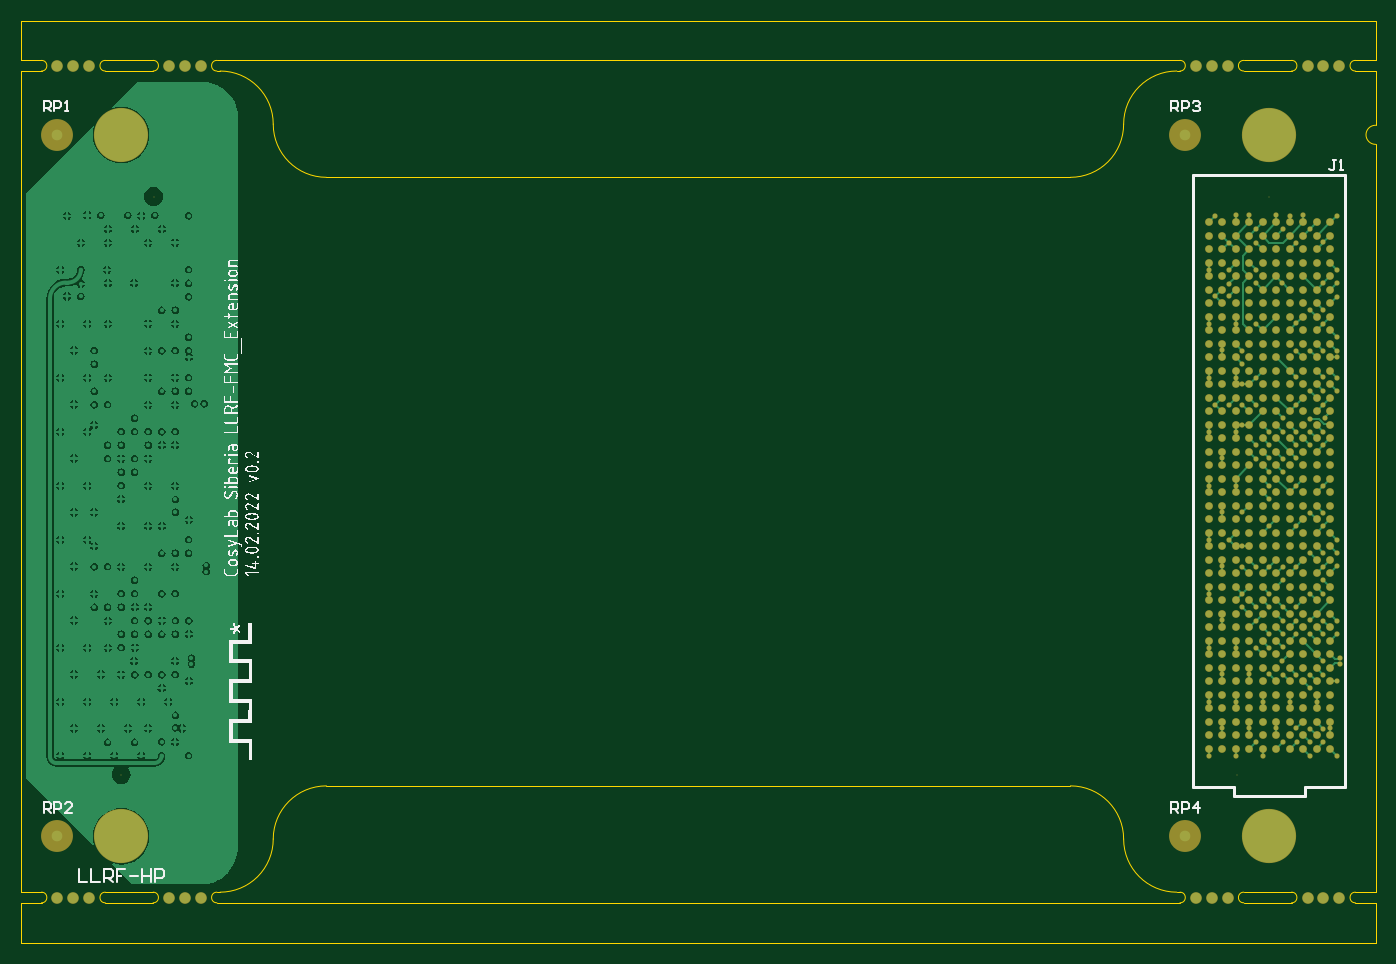
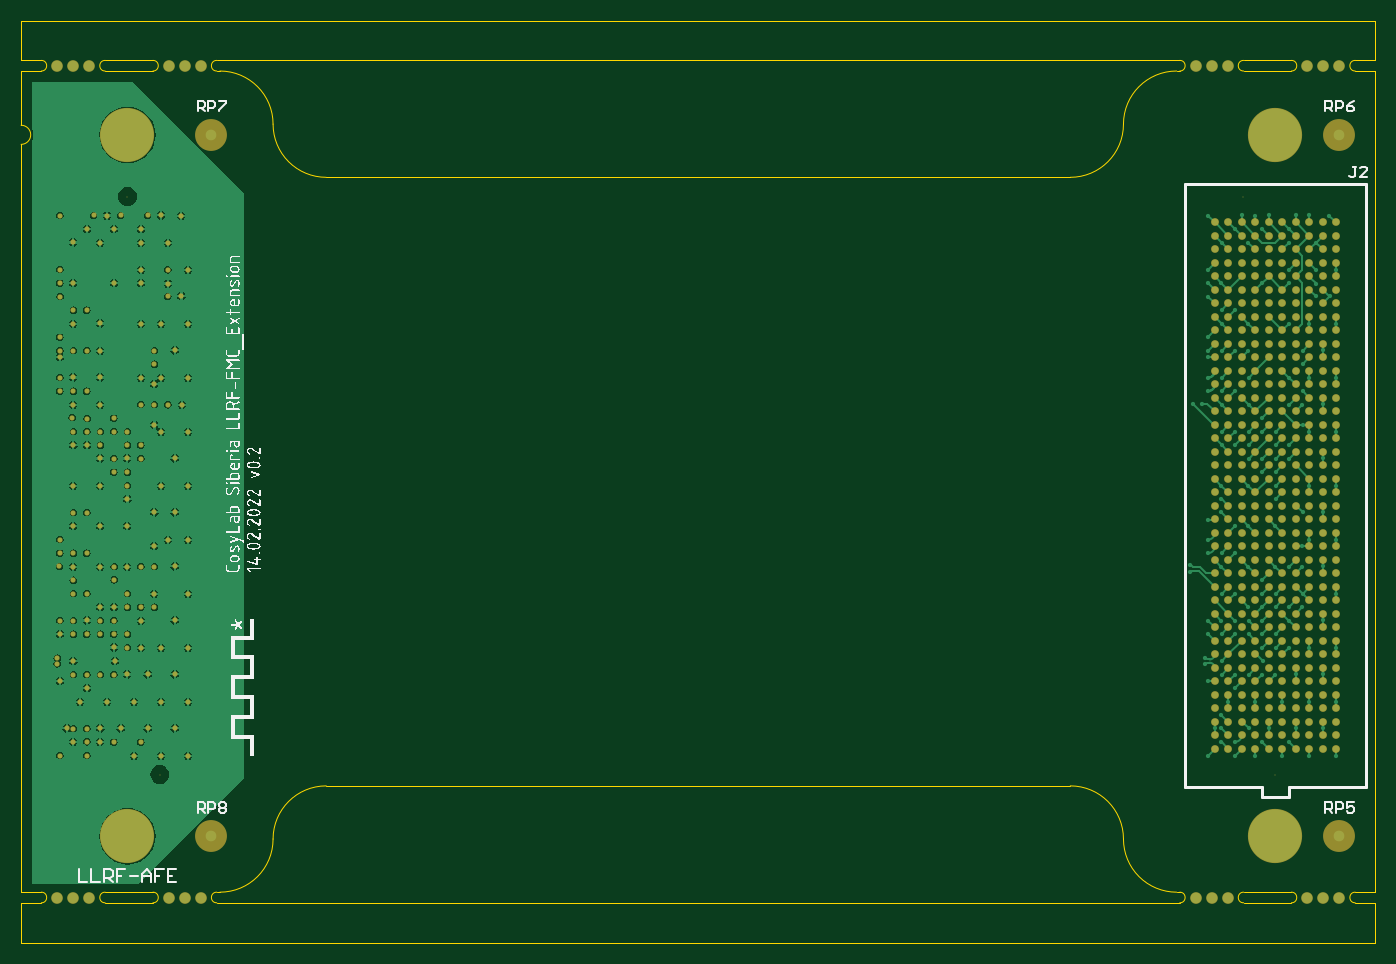
Circuit board: 7 layer files. Board 127.4 x 86.8 mm.
- bottom_copper: llrf_fmc_extension.GBL (115873 bytes)
- bottom_silk: llrf_fmc_extension.GBO (106495 bytes)
- bottom_mask: llrf_fmc_extension.GBS (13040 bytes)
- outline: llrf_fmc_extension.GM1 (3094 bytes)
- top_copper: llrf_fmc_extension.GTL (115419 bytes)
- top_silk: llrf_fmc_extension.GTO (106106 bytes)
- top_mask: llrf_fmc_extension.GTS (13031 bytes)

=== bottom_copper: llrf_fmc_extension.GBL (115873 bytes, source omitted) ===
=== bottom_silk: llrf_fmc_extension.GBO (106495 bytes, source omitted) ===
=== bottom_mask: llrf_fmc_extension.GBS (13040 bytes, source omitted) ===
=== outline: llrf_fmc_extension.GM1 ===
G04*
G04 #@! TF.GenerationSoftware,Altium Limited,Altium Designer,21.3.2 (30)*
G04*
G04 Layer_Color=16711935*
%FSAX43Y43*%
%MOMM*%
G71*
G04*
G04 #@! TF.SameCoordinates,EF4D8ECE-9BF2-451C-8B03-F69CC279D8FA*
G04*
G04*
G04 #@! TF.FilePolarity,Positive*
G04*
G01*
G75*
%ADD24C,0.100*%
D24*
X0330000Y0190000D02*
G03*
X0330000Y0191000I0000000J0000500D01*
G01*
X0336000Y0191000D02*
G03*
X0336000Y0190000I0000000J-0000500D01*
G01*
X0432600Y0112750D02*
G03*
X0432600Y0111750I0000000J-0000500D01*
G01*
X0426600Y0111750D02*
G03*
X0426600Y0112750I0000000J0000500D01*
G01*
X0330000Y0111750D02*
G03*
X0330000Y0112750I0000000J0000500D01*
G01*
X0336000Y0112750D02*
G03*
X0336000Y0111750I0000000J-0000500D01*
G01*
X0426600Y0190000D02*
G03*
X0426600Y0191000I0000000J0000500D01*
G01*
X0432600Y0191000D02*
G03*
X0432600Y0190000I0000000J-0000500D01*
G01*
X0443100Y0191000D02*
G03*
X0443100Y0190000I0000000J-0000500D01*
G01*
X0437100Y0190000D02*
G03*
X0437100Y0191000I0000000J0000500D01*
G01*
X0443100Y0112750D02*
G03*
X0443100Y0111750I0000000J-0000500D01*
G01*
X0437100Y0111750D02*
G03*
X0437100Y0112750I0000000J0000500D01*
G01*
X0319500Y0111750D02*
G03*
X0319500Y0112750I0000000J0000500D01*
G01*
X0325500Y0112750D02*
G03*
X0325500Y0111750I0000000J-0000500D01*
G01*
X0325500Y0191000D02*
G03*
X0325500Y0190000I0000000J-0000500D01*
G01*
X0319500Y0190000D02*
G03*
X0319500Y0191000I0000000J0000500D01*
G01*
X0341300Y0185000D02*
G03*
X0336300Y0190000I-0005000J-0000000D01*
G01*
X0426300D02*
G03*
X0421300Y0185000I0000000J-0005000D01*
G01*
X0336300Y0112750D02*
G03*
X0341300Y0117750I-0000000J0005000D01*
G01*
X0445000Y0184900D02*
G03*
X0445000Y0183100I0000000J-0000900D01*
G01*
X0346300Y0122750D02*
G03*
X0341300Y0117750I0000000J-0005000D01*
G01*
X0421300D02*
G03*
X0426300Y0112750I0005000J0000000D01*
G01*
X0421300Y0117750D02*
G03*
X0416300Y0122750I-0005000J0000000D01*
G01*
X0416300Y0180000D02*
G03*
X0421300Y0185000I-0000000J0005000D01*
G01*
X0341300D02*
G03*
X0346300Y0180000I0005000J0000000D01*
G01*
X0432600Y0191000D02*
X0437100D01*
X0443100Y0191000D02*
X0445000D01*
X0443100Y0190000D02*
X0445000D01*
X0432600Y0190000D02*
X0437100D01*
X0325500Y0190000D02*
X0330000D01*
X0317600Y0190000D02*
X0319500D01*
X0317600Y0191000D02*
X0319500D01*
X0325500Y0191000D02*
X0330000D01*
X0336000Y0112750D02*
X0336300D01*
X0325500Y0111750D02*
X0330000D01*
X0317600Y0111750D02*
X0319500D01*
X0317600Y0112750D02*
X0319500D01*
X0325500Y0112750D02*
X0330000D01*
X0336000Y0111750D02*
X0426600D01*
X0432600Y0112750D02*
X0437100D01*
X0443100Y0112750D02*
X0445000D01*
X0443100Y0111750D02*
X0445000D01*
X0432600Y0111750D02*
X0437100D01*
X0445000Y0108000D02*
Y0111750D01*
X0317600Y0108000D02*
X0445000D01*
X0317600D02*
Y0111750D01*
X0336000Y0190000D02*
X0336300D01*
X0317600Y0183100D02*
Y0190000D01*
X0426300D02*
X0426600D01*
X0445000Y0184900D02*
Y0190000D01*
Y0191000D02*
Y0194750D01*
X0317600Y0191000D02*
Y0194750D01*
X0445000D01*
X0336000Y0191000D02*
X0426600D01*
X0317600Y0112750D02*
X0317600Y0183100D01*
X0445000D02*
X0445000Y0112750D01*
X0426300D02*
X0426600D01*
X0346300Y0122750D02*
X0416300D01*
X0346300Y0180000D02*
X0416300D01*
M02*

=== top_copper: llrf_fmc_extension.GTL (115419 bytes, source omitted) ===
=== top_silk: llrf_fmc_extension.GTO (106106 bytes, source omitted) ===
=== top_mask: llrf_fmc_extension.GTS (13031 bytes, source omitted) ===
